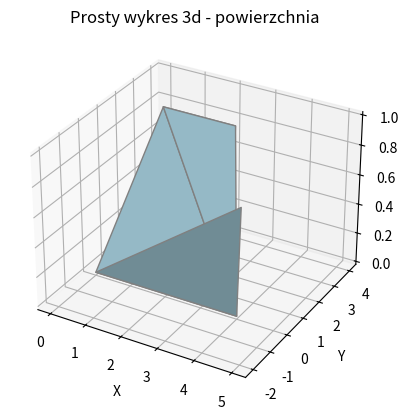

Python code for this plot:
import matplotlib.pyplot as plt

xs = [0, 1, 2, 3, 4, 5]
ys = [0, 2, 4, 2, 0, -2]
zs = [0, 1, 0, 1, 0, 1]

fig = plt.figure()
ax = fig.add_subplot(111, projection='3d')

ax.plot_trisurf(xs, ys, zs, color='lightblue', edgecolor="gray")

ax.set_title("Prosty wykres 3d - powierzchnia")
ax.set_xlabel("X")
ax.set_ylabel("Y")
ax.set_zlabel("Z")

plt.show()
